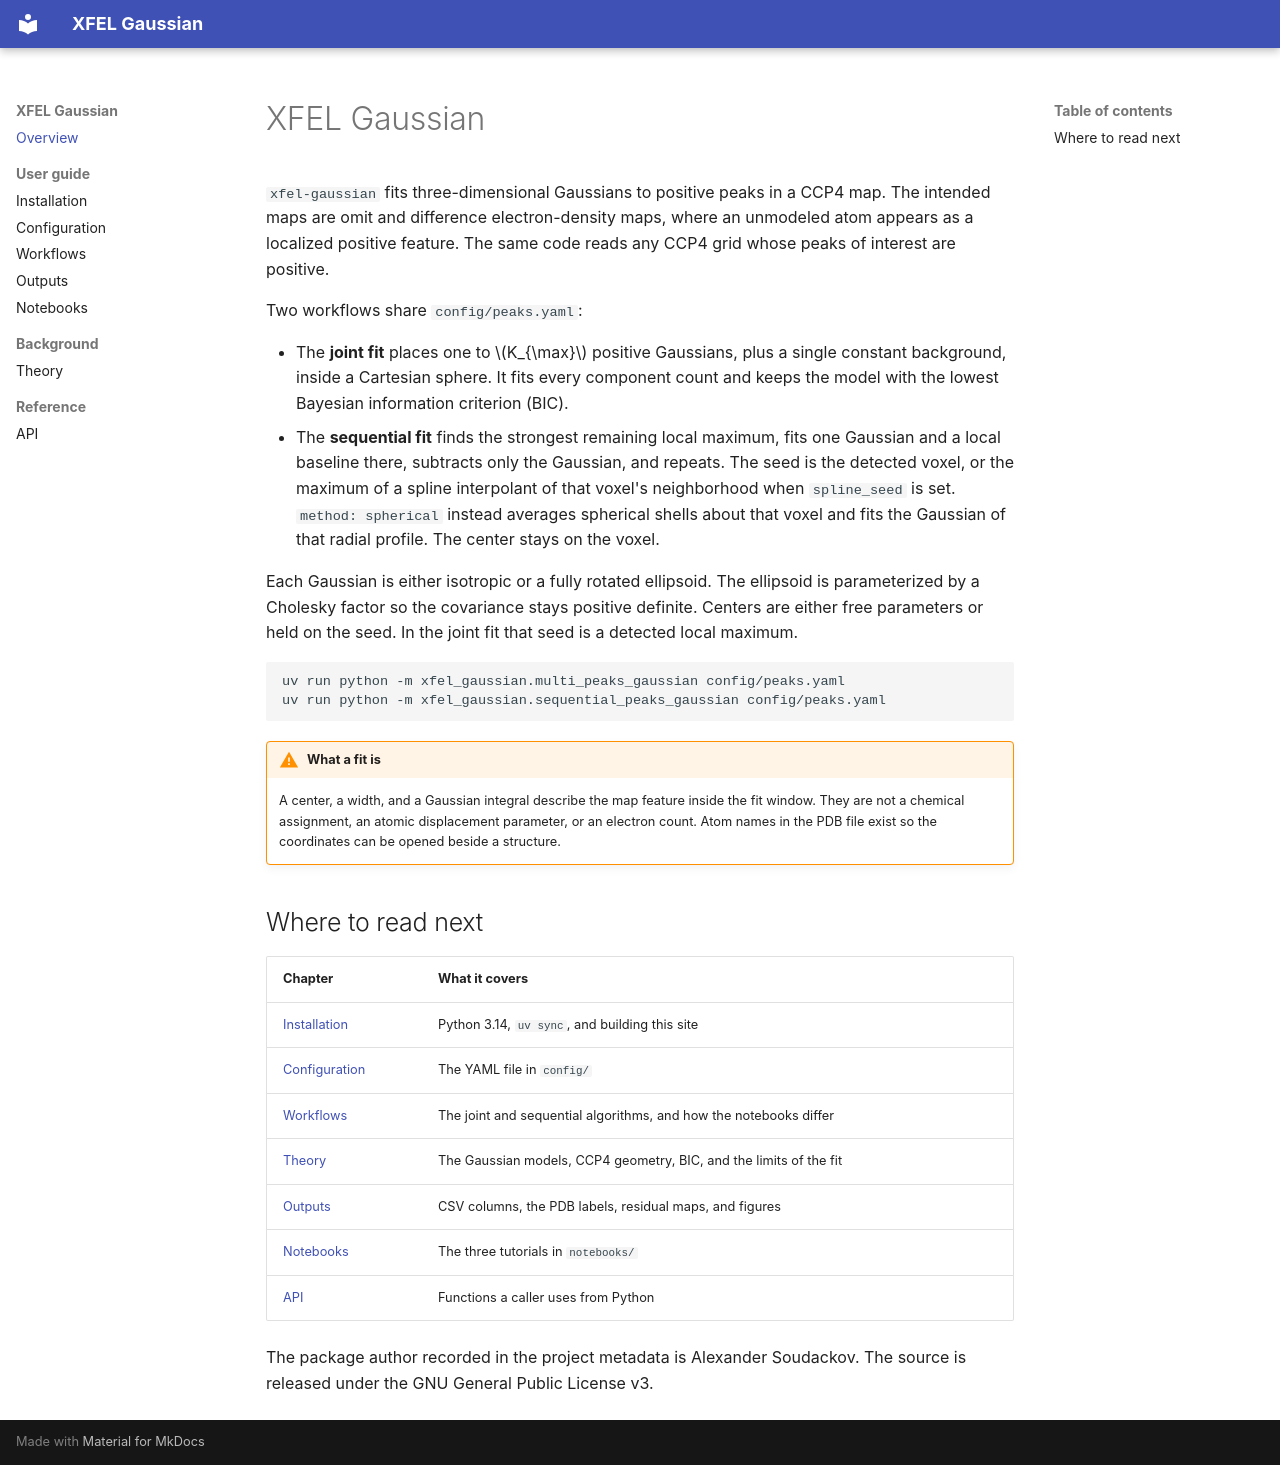

repository: asouda/xfel-gaussian · page: index.html · generator: mkdocs

# XFEL Gaussian

`xfel-gaussian` fits three-dimensional Gaussians to positive peaks in a CCP4 map. The intended maps are omit and difference electron-density maps, where an unmodeled atom appears as a localized positive feature. The same code reads any CCP4 grid whose peaks of interest are positive.

Two workflows share `config/peaks.yaml`:

- The **joint fit** places one to \(K_{\max}\) positive Gaussians, plus a single constant background, inside a Cartesian sphere. It fits every component count and keeps the model with the lowest Bayesian information criterion (BIC).
- The **sequential fit** finds the strongest remaining local maximum, fits one Gaussian and a local baseline there, subtracts only the Gaussian, and repeats. The seed is the detected voxel, or the maximum of a spline interpolant of that voxel's neighborhood when `spline_seed` is set. `method: spherical` instead averages spherical shells about that voxel and fits the Gaussian of that radial profile. The center stays on the voxel.

Each Gaussian is either isotropic or a fully rotated ellipsoid. The ellipsoid is parameterized by a Cholesky factor so the covariance stays positive definite. Centers are either free parameters or held on the seed. In the joint fit that seed is a detected local maximum.

```bash
uv run python -m xfel_gaussian.multi_peaks_gaussian config/peaks.yaml
uv run python -m xfel_gaussian.sequential_peaks_gaussian config/peaks.yaml
```

!!! warning "What a fit is"
    A center, a width, and a Gaussian integral describe the map feature inside the fit window. They are not a chemical assignment, an atomic displacement parameter, or an electron count. Atom names in the PDB file exist so the coordinates can be opened beside a structure.

## Where to read next

| Chapter | What it covers |
| --- | --- |
| [Installation](installation.md) | Python 3.14, `uv sync`, and building this site |
| [Configuration](configuration.md) | The YAML file in `config/` |
| [Workflows](workflows.md) | The joint and sequential algorithms, and how the notebooks differ |
| [Theory](theory.md) | The Gaussian models, CCP4 geometry, BIC, and the limits of the fit |
| [Outputs](outputs.md) | CSV columns, the PDB labels, residual maps, and figures |
| [Notebooks](notebooks.md) | The three tutorials in `notebooks/` |
| [API](api.md) | Functions a caller uses from Python |

The package author recorded in the project metadata is Alexander Soudackov. The source is released under the GNU General Public License v3.
